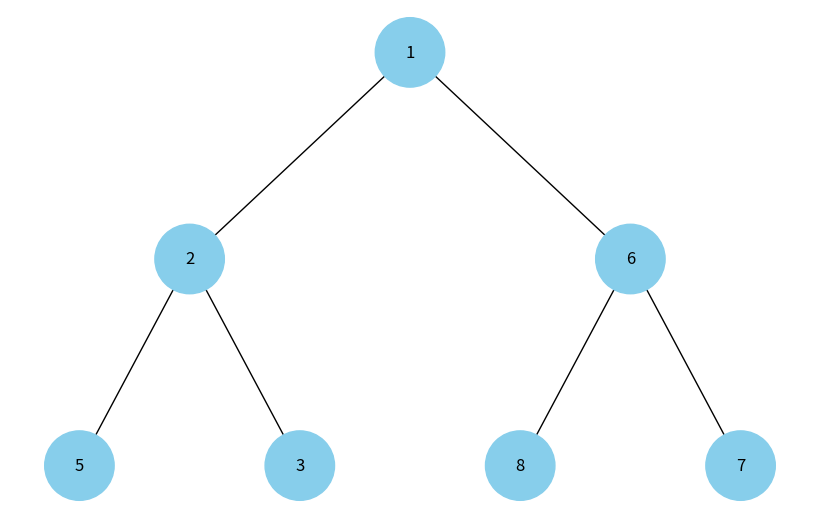

Here is the Python script that generated this plot:
import uuid
import networkx as nx
import matplotlib.pyplot as plt
import heapq


class Node:
    def __init__(self, key, color="skyblue"):
        self.left = None
        self.right = None
        self.val = key
        self.color = color  # Додатковий аргумент для зберігання кольору вузла
        # Унікальний ідентифікатор для кожного вузла
        self.id = str(uuid.uuid4())


def add_edges(graph, node, pos, x=0, y=0, layer=1):
    if node is not None:
        # Використання id та збереження значення вузла
        graph.add_node(node.id, color=node.color, label=node.val)
        if node.left:
            graph.add_edge(node.id, node.left.id)
            l = x - 1 / 2 ** layer
            pos[node.left.id] = (l, y - 1)
            l = add_edges(graph, node.left, pos, x=l, y=y - 1, layer=layer + 1)
        if node.right:
            graph.add_edge(node.id, node.right.id)
            r = x + 1 / 2 ** layer
            pos[node.right.id] = (r, y - 1)
            r = add_edges(graph, node.right, pos, x=r,
                          y=y - 1, layer=layer + 1)
    return graph


def draw_tree(tree_root):
    tree = nx.DiGraph()
    pos = {tree_root.id: (0, 0)}
    tree = add_edges(tree, tree_root, pos)

    colors = [node[1]['color'] for node in tree.nodes(data=True)]
    labels = {node[0]: node[1]['label'] for node in tree.nodes(
        data=True)}  # Використовуйте значення вузла для міток

    plt.figure(figsize=(8, 5))
    nx.draw(tree, pos=pos, labels=labels, arrows=False,
            node_size=2500, node_color=colors)
    plt.show()

# Функція для перетворення списку в бінарну купу (мін-купа)
def build_min_heap(elements):
    heapq.heapify(elements)
    return elements

# Функція для побудови дерева з бінарної купи
def build_tree_from_heap(heap):
    nodes = [Node(key) for key in heap]
    for i in range(len(nodes) // 2):
        if 2 * i + 1 < len(nodes):
            nodes[i].left = nodes[2 * i + 1]
        if 2 * i + 2 < len(nodes):
            nodes[i].right = nodes[2 * i + 2]
    return nodes[0] if nodes else None

def main():
    # Створення та візуалізація бінарної купи
    elements = [3, 1, 6, 5, 2, 8, 7]
    min_heap = build_min_heap(elements)
    print("Min-heap:", min_heap)
    heap_tree_root = build_tree_from_heap(min_heap)

    # Відображення дерева бінарної купи
    draw_tree(heap_tree_root)


if __name__ == "__main__":
    main()
